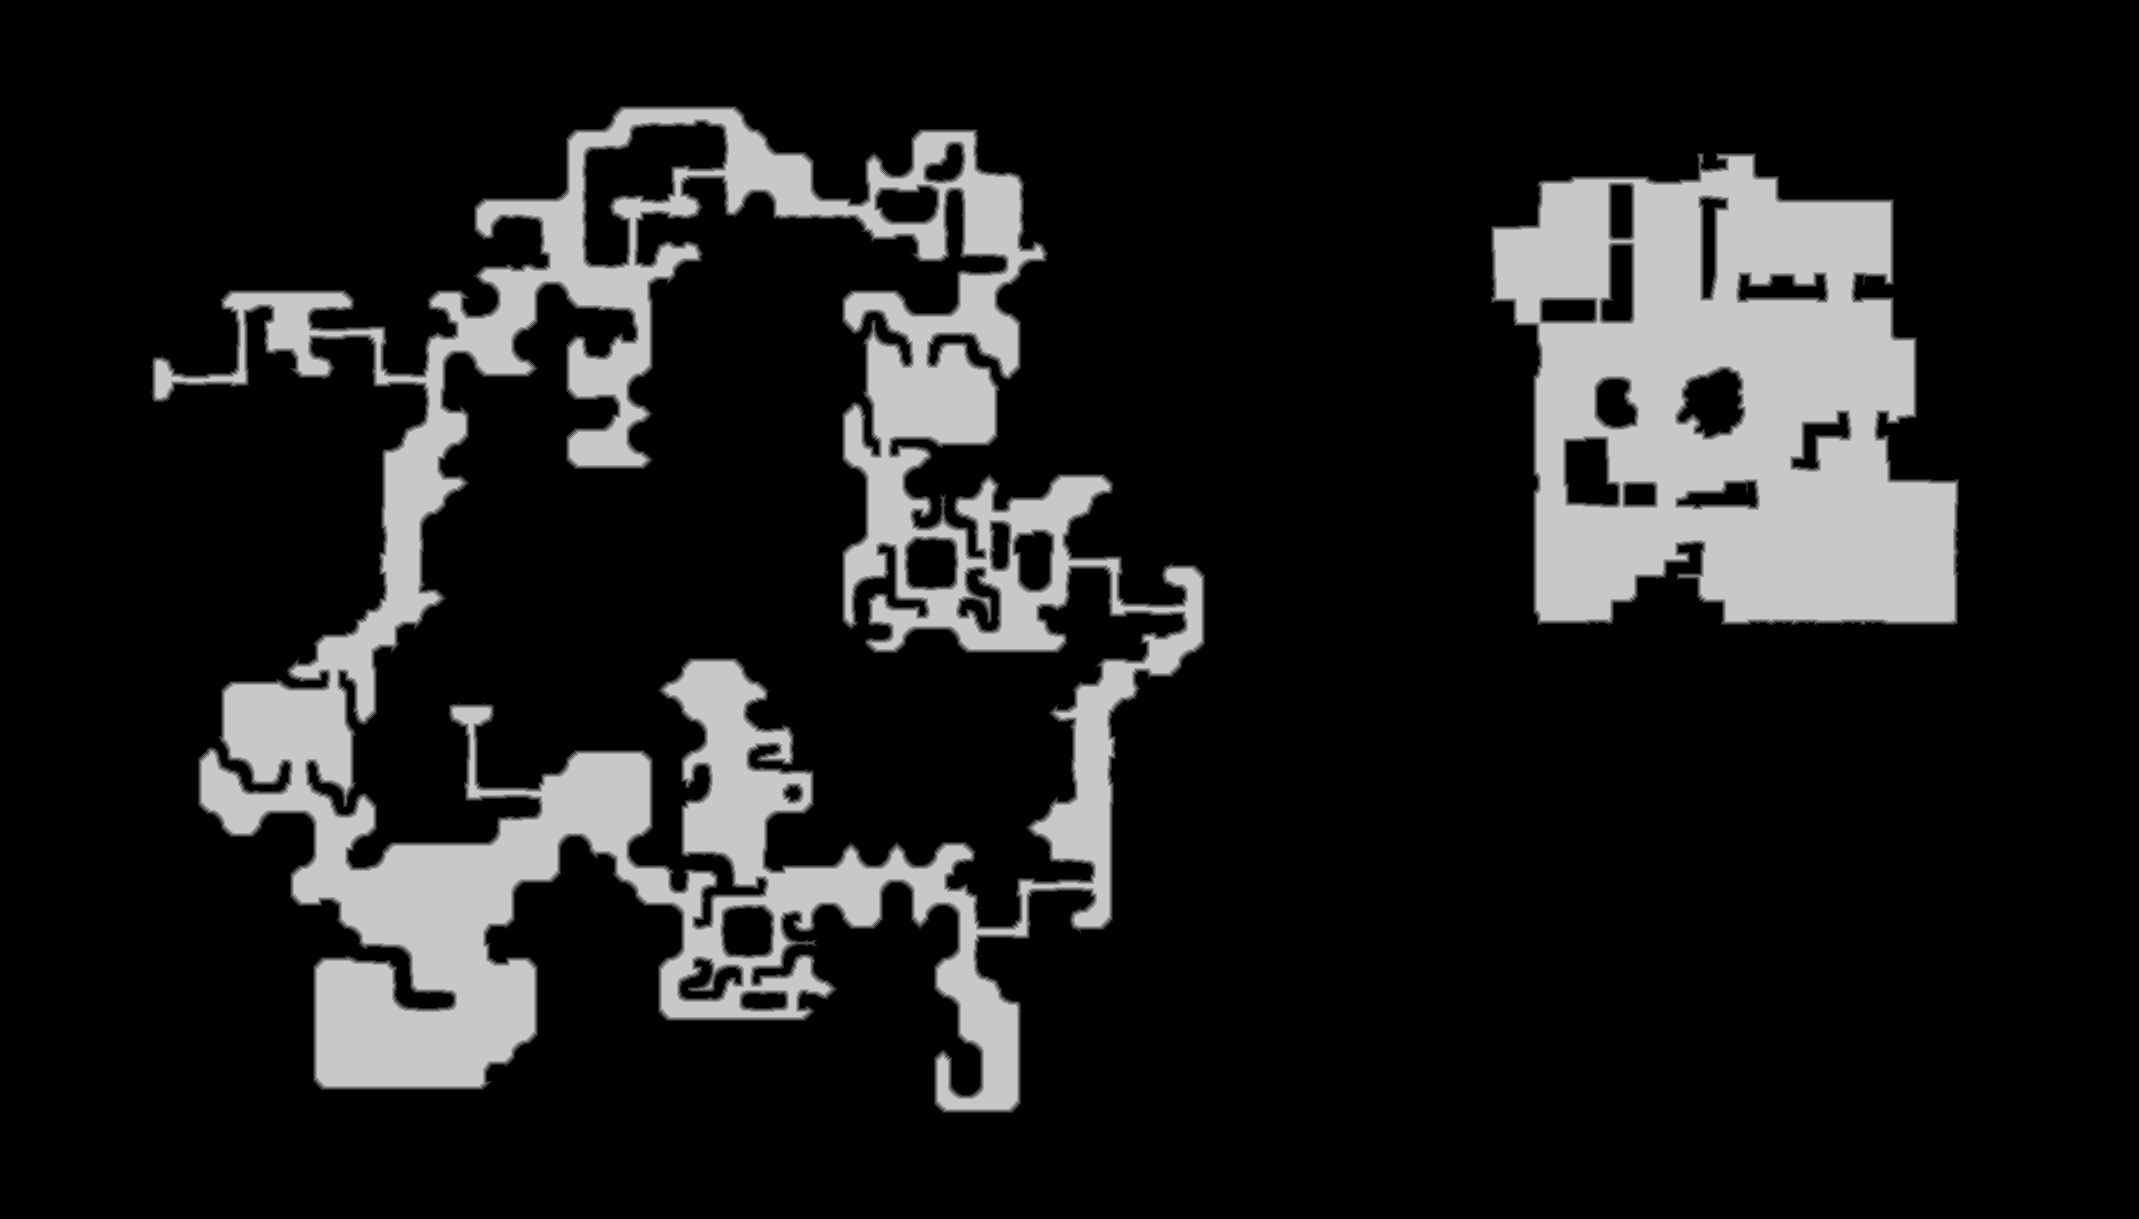

Source data for this figure (header and first rows):
source	tdt_hull melee
truth	truth_5a255519bf0.tsv
width	2139
height	1219
nibble	0	2155607
nibble	1	26670
nibble	2	26448
nibble	3	26224
nibble	4	26000
nibble	5	346492
